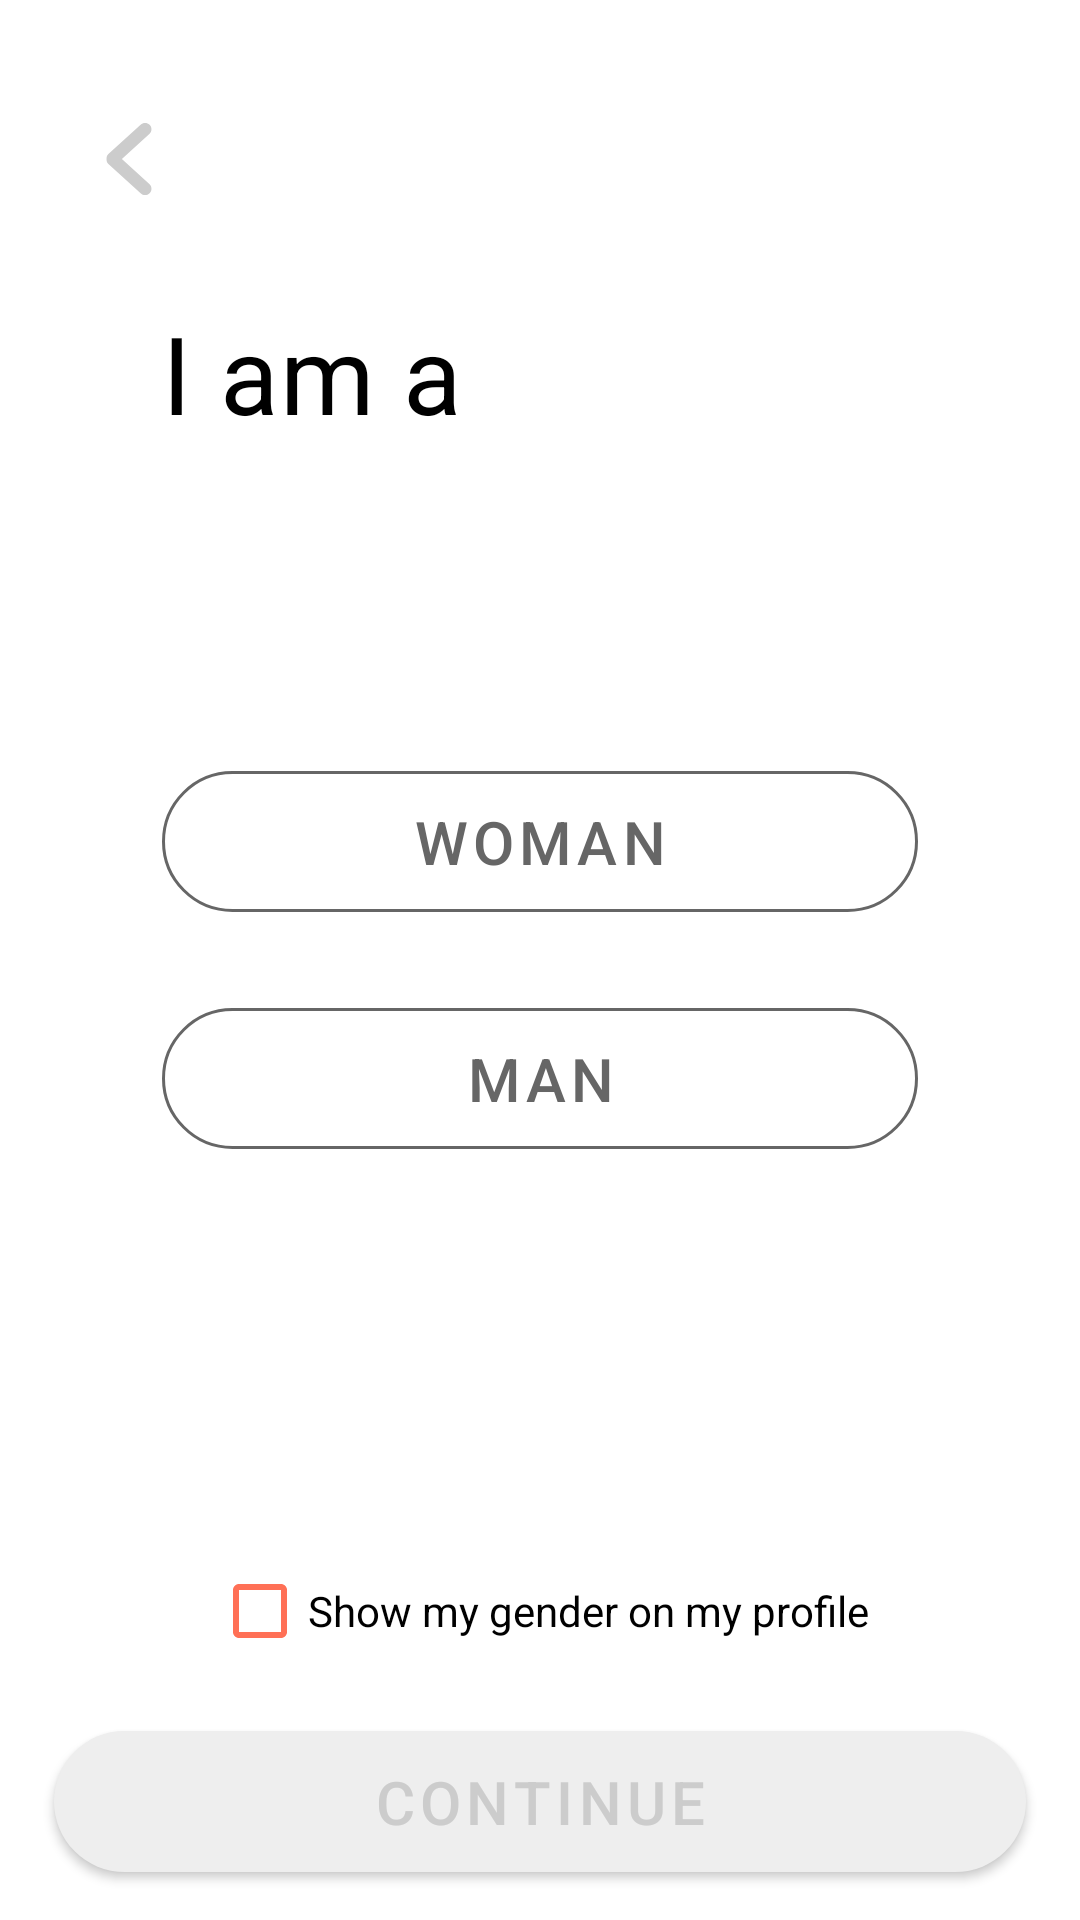

This screen was rendered from an Android layout file. Write that file and the resources it references.
<!-- AndroidManifest.xml: application theme Theme.Tinder -->
<!-- res/layout/gender_fragment.xml -->
<?xml version="1.0" encoding="utf-8"?>
<androidx.constraintlayout.widget.ConstraintLayout xmlns:android="http://schemas.android.com/apk/res/android"
    xmlns:app="http://schemas.android.com/apk/res-auto"
    android:layout_width="match_parent"
    android:layout_height="match_parent">

    <com.google.android.material.floatingactionbutton.FloatingActionButton
        android:id="@+id/gender_back_button"
        android:layout_width="wrap_content"
        android:layout_height="wrap_content"
        style="@style/Button.Back"
        app:layout_constraintBottom_toBottomOf="parent"
        app:layout_constraintEnd_toEndOf="parent"
        app:layout_constraintHorizontal_bias="0"
        app:layout_constraintStart_toStartOf="parent"
        app:layout_constraintTop_toTopOf="parent"
        app:layout_constraintVertical_bias="0" />

    <TextView
        android:id="@+id/gender_title"
        android:layout_width="@dimen/zero"
        android:layout_height="wrap_content"
        android:layout_marginTop="@dimen/title_top_margin"
        android:layout_marginBottom="@dimen/bottom_spacing"
        android:text="@string/i_am_a"
        android:textAppearance="@style/Title"
        app:layout_constraintBottom_toBottomOf="parent"
        app:layout_constraintEnd_toStartOf="@id/glv50"
        app:layout_constraintStart_toEndOf="@id/glv15"
        app:layout_constraintTop_toTopOf="parent"
        app:layout_constraintVertical_bias="0" />

    <com.google.android.material.button.MaterialButton
        android:id="@+id/woman_button"
        style="@style/Button.Gender"
        android:layout_width="@dimen/zero"
        android:layout_height="wrap_content"
        android:layout_marginBottom="@dimen/bottom_margin"
        android:text="@string/woman"
        app:layout_constraintBottom_toTopOf="@id/glh50"
        app:layout_constraintEnd_toStartOf="@id/glv85"
        app:layout_constraintStart_toEndOf="@id/glv15"
        app:layout_constraintTop_toTopOf="parent"
        app:layout_constraintVertical_bias="1" />

    <com.google.android.material.button.MaterialButton
        android:id="@+id/man_button"
        style="@style/Button.Gender"
        android:layout_width="@dimen/zero"
        android:layout_height="wrap_content"
        android:layout_marginTop="@dimen/bottom_margin"
        android:text="@string/man"
        app:layout_constraintBottom_toBottomOf="parent"
        app:layout_constraintEnd_toStartOf="@id/glv85"
        app:layout_constraintStart_toEndOf="@id/glv15"
        app:layout_constraintTop_toBottomOf="@id/glh50"
        app:layout_constraintVertical_bias="0" />

    <com.google.android.material.checkbox.MaterialCheckBox
        android:id="@+id/show_gender_checkbox"
        android:layout_width="wrap_content"
        android:layout_height="wrap_content"
        android:layout_marginBottom="@dimen/bottom_margin"
        android:buttonTint="@color/orange"
        android:text="@string/show_my_gender"
        app:layout_constraintBottom_toTopOf="@id/gender_continue_button"
        app:layout_constraintEnd_toEndOf="parent"
        app:layout_constraintStart_toStartOf="parent"
        app:layout_constraintTop_toTopOf="parent"
        app:layout_constraintVertical_bias="1" />

    <com.google.android.material.button.MaterialButton
        android:id="@+id/gender_continue_button"
        style="@style/Button.Inactive"
        android:layout_width="@dimen/zero"
        android:layout_height="wrap_content"
        android:layout_marginBottom="@dimen/bottom_margin"
        android:text="@string/continue_button"
        app:layout_constraintBottom_toBottomOf="parent"
        app:layout_constraintEnd_toStartOf="@id/glv95"
        app:layout_constraintStart_toEndOf="@id/glv5"
        app:layout_constraintTop_toTopOf="parent"
        app:layout_constraintVertical_bias="1" />

    <androidx.constraintlayout.widget.Guideline
        android:id="@+id/glv5"
        android:layout_width="@dimen/zero"
        android:layout_height="@dimen/zero"
        android:orientation="vertical"
        app:layout_constraintGuide_percent=".05" />

    <androidx.constraintlayout.widget.Guideline
        android:id="@+id/glv15"
        android:layout_width="@dimen/zero"
        android:layout_height="@dimen/zero"
        android:orientation="vertical"
        app:layout_constraintGuide_percent=".15" />

    <androidx.constraintlayout.widget.Guideline
        android:id="@+id/glv50"
        android:layout_width="@dimen/zero"
        android:layout_height="@dimen/zero"
        android:orientation="vertical"
        app:layout_constraintGuide_percent=".5" />

    <androidx.constraintlayout.widget.Guideline
        android:id="@+id/glh50"
        android:layout_width="@dimen/zero"
        android:layout_height="@dimen/zero"
        android:orientation="horizontal"
        app:layout_constraintGuide_percent=".5" />

    <androidx.constraintlayout.widget.Guideline
        android:id="@+id/glv85"
        android:layout_width="@dimen/zero"
        android:layout_height="@dimen/zero"
        android:orientation="vertical"
        app:layout_constraintGuide_percent=".85" />

    <androidx.constraintlayout.widget.Guideline
        android:id="@+id/glv95"
        android:layout_width="@dimen/zero"
        android:layout_height="@dimen/zero"
        android:orientation="vertical"
        app:layout_constraintGuide_percent=".95" />
</androidx.constraintlayout.widget.ConstraintLayout>
<!-- resources referenced by this layout -->
<resources>
  <color name="orange">#ff7056</color>
  <dimen name="bottom_margin">10dp</dimen>
  <dimen name="bottom_spacing">75dp</dimen>
  <dimen name="title_top_margin">100dp</dimen>
  <dimen name="zero">0dp</dimen>
  <string name="continue_button">Continue</string>
  <string name="i_am_a">I am a</string>
  <string name="man">Man</string>
  <string name="show_my_gender">Show my gender on my profile</string>
  <string name="woman">Woman</string>
  <style name="Button.Back" parent="@style/Widget.MaterialComponents.FloatingActionButton">
          <item name="android:backgroundTint">@color/white</item>
          <item name="srcCompat">@drawable/ic_left_arrow_angle_big_gross_symbol</item>
          <item name="tint">@color/dark_grey</item>
          <item name="strokeColor">@color/white</item>
          <item name="borderWidth">@dimen/zero</item>
          <item name="elevation">@dimen/zero</item>
          <item name="android:layout_marginTop">25dp</item>
          <item name="android:layout_marginStart">15dp</item>
      </style>
  <style name="Button.Gender" parent="@style/Widget.MaterialComponents.Button.OutlinedButton">
          <item name="cornerFamily">rounded</item>
          <item name="cornerRadius">1000dp</item>
          <item name="android:textSize">20dp</item>
          <item name="android:paddingVertical">10dp</item>
          <item name="android:textColor">@color/darker_grey</item>
          <item name="strokeColor">@color/darker_grey</item>
          <item name="rippleColor">@color/orange</item>
      </style>
  <style name="Button.Inactive" parent="Button">
          <item name="backgroundTint">@color/light_grey</item>
          <item name="android:textColor">@color/dark_grey</item>
      </style>
  <style name="Title" parent="@style/TextAppearance.MaterialComponents.Headline4">
          <item name="android:textSize">36dp</item>
          <item name="android:textColor">@color/black</item>
      </style>
  <style name="Theme.Tinder" parent="Theme.MaterialComponents.DayNight.NoActionBar">
          
          <item name="colorPrimary">@color/red_orange</item>
          <item name="colorPrimaryVariant">@color/orange</item>
          <item name="colorOnPrimary">@color/white</item>
          
          <item name="colorSecondary">@color/teal_200</item>
          <item name="colorSecondaryVariant">@color/teal_700</item>
          <item name="colorOnSecondary">@color/black</item>
          
          <item name="android:statusBarColor" tools:targetApi="l">@color/black</item>
          
      </style>
  <color name="white">#FFFFFFFF</color>
  <!-- drawable ic_left_arrow_angle_big_gross_symbol (drawable) -->
  <vector android:height="36dp" android:viewportHeight="792.082"
      android:viewportWidth="792.082" android:width="36dp" xmlns:android="http://schemas.android.com/apk/res/android">
      <path android:fillColor="@color/dark_grey" android:pathData="M317.896,396.024l304.749,-276.467c27.36,-27.36 27.36,-71.677 0,-99.037s-71.677,-27.36 -99.036,0L169.11,342.161c-14.783,14.783 -21.302,34.538 -20.084,53.897c-1.218,19.359 5.301,39.114 20.084,53.897l354.531,321.606c27.36,27.36 71.677,27.36 99.037,0s27.36,-71.677 0,-99.036L317.896,396.024z"/>
  </vector>
  <color name="dark_grey">#cccccc</color>
  <color name="darker_grey">#666666</color>
  <style name="Button" parent="@style/Widget.MaterialComponents.Button">
          <item name="cornerFamily">rounded</item>
          <item name="cornerRadius">1000dp</item>
          <item name="android:textSize">20dp</item>
          <item name="android:paddingVertical">10dp</item>
      </style>
  <color name="light_grey">#eeeeee</color>
  <color name="black">#FF000000</color>
  <color name="red_orange">#fd2b79</color>
  <color name="teal_200">#FF03DAC5</color>
  <color name="teal_700">#FF018786</color>
</resources>
